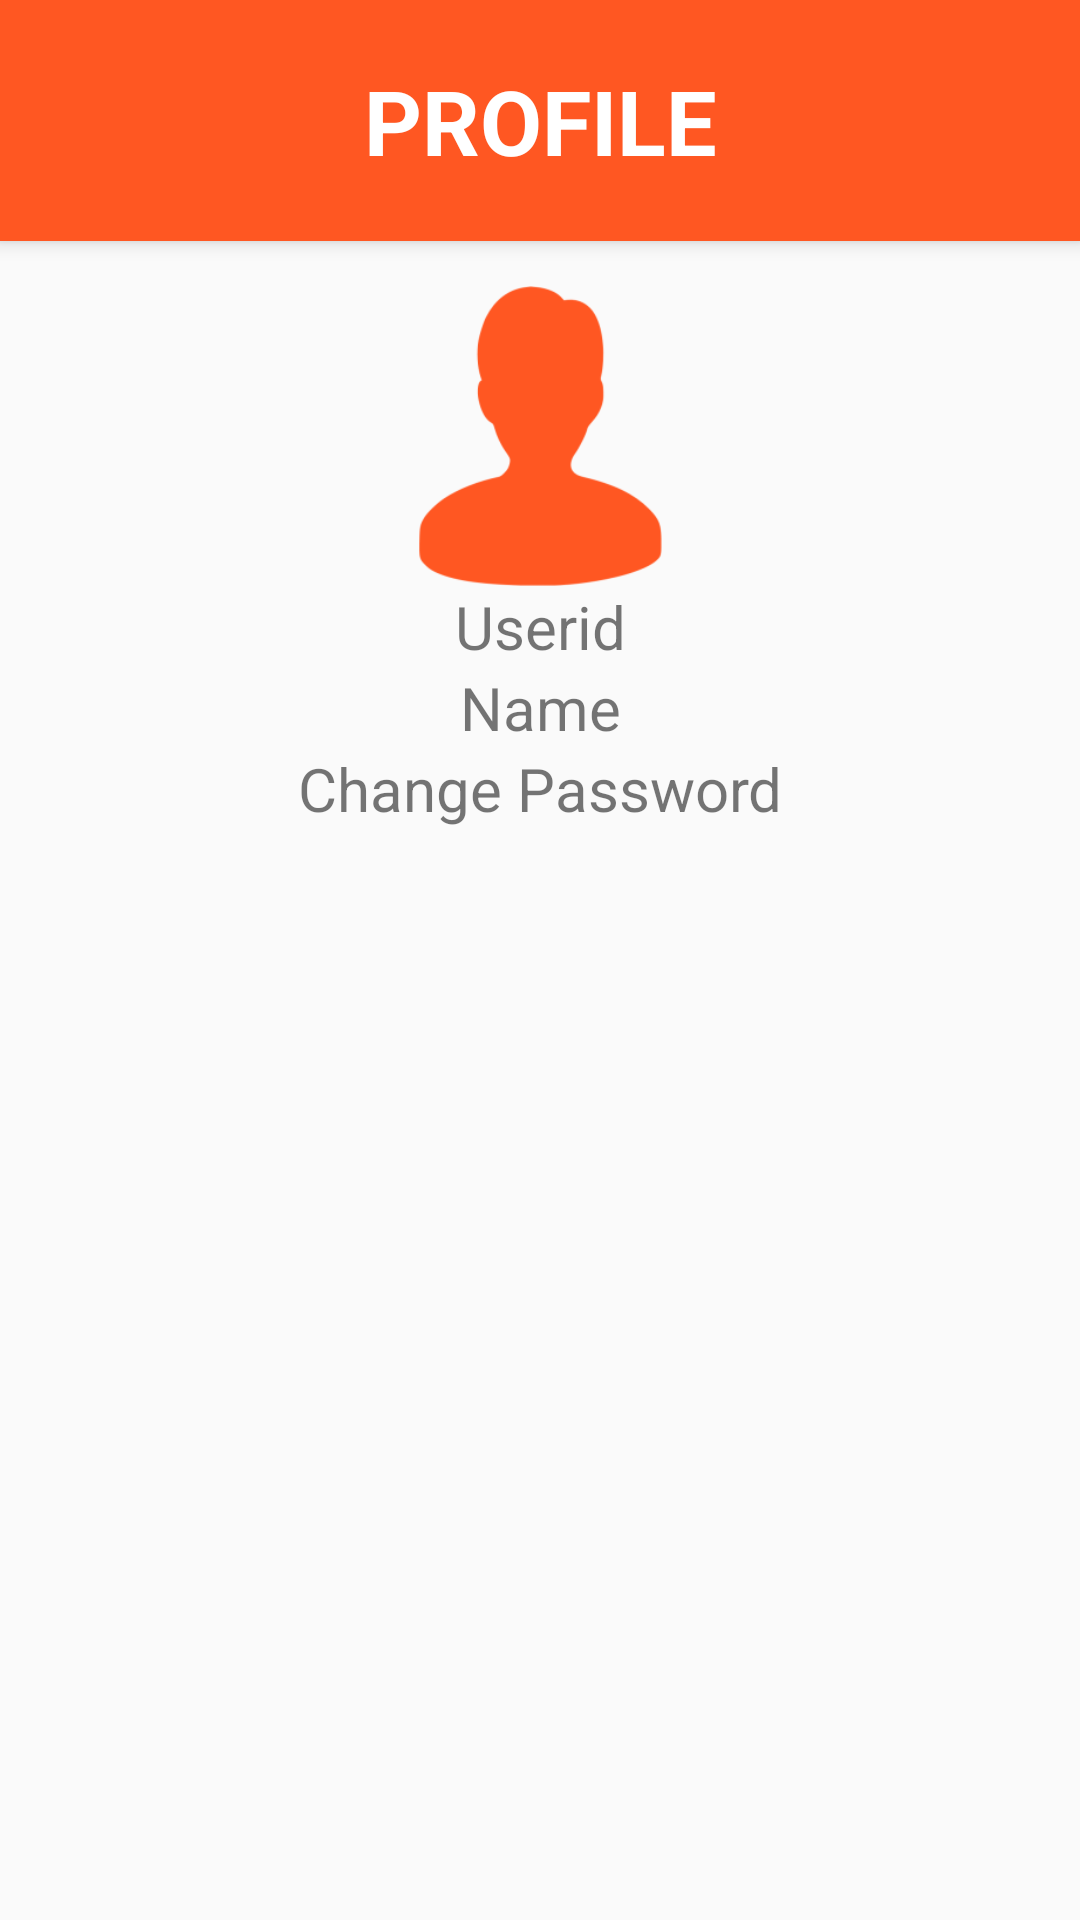

Android layout source for this screen:
<!-- AndroidManifest.xml: application theme NoTitleTheme -->
<!-- res/layout/profile_layout.xml -->
<?xml version="1.0" encoding="utf-8"?>
<android.support.design.widget.CoordinatorLayout xmlns:android="http://schemas.android.com/apk/res/android"
    xmlns:app="http://schemas.android.com/apk/res-auto"
    android:orientation="vertical"
    android:layout_width="match_parent"
    android:layout_height="match_parent"
    android:layout_gravity="center"
    android:gravity="center_horizontal">

    <android.support.design.widget.AppBarLayout
        android:layout_width="match_parent"
        android:layout_height="wrap_content">

            <TextView
                android:text="PROFILE"
                android:textSize="30sp"
                android:textStyle="bold"
                android:textColor="@android:color/white"
                android:layout_margin="20dp"
                android:layout_gravity="center_horizontal"
                android:gravity="center_horizontal"
                android:layout_width="match_parent"
                android:layout_height="wrap_content" />

    </android.support.design.widget.AppBarLayout>

    <RelativeLayout
        app:layout_behavior="@string/appbar_scrolling_view_behavior"
        android:layout_width="match_parent"
        android:layout_height="wrap_content"
        android:layout_margin="15dp">

        <ImageView
            android:id="@+id/img"
            android:layout_centerHorizontal="true"
            android:src="@drawable/guest_accent"
            android:layout_width="100dp"
            android:layout_height="100dp" />

        <TextView
            android:layout_below="@+id/img"
            android:id="@+id/txtUserId"
            android:text="Userid"
            android:textSize="20sp"
            android:gravity="center_horizontal"
            android:layout_width="match_parent"
            android:layout_height="wrap_content" />

        <TextView
            android:layout_below="@+id/txtUserId"
            android:id="@+id/txtUserName"
            android:text="Name"
            android:textSize="20sp"
            android:gravity="center_horizontal"
            android:layout_width="match_parent"
            android:layout_height="wrap_content" />

        <TextView
            android:layout_below="@+id/txtUserName"
            android:id="@+id/txtChangePass"
            android:text="Change Password"
            android:textSize="20sp"
            android:gravity="center_horizontal"
            android:layout_width="match_parent"
            android:layout_height="wrap_content" />
    </RelativeLayout>


</android.support.design.widget.CoordinatorLayout>
<!-- resources referenced by this layout -->
<resources>
  <!-- drawable guest_accent: png bitmap (drawable, 5142 bytes) -->
  <style name="NoTitleTheme" parent="AppTheme">
          <item name="windowActionBar">false</item>
          <item name="windowNoTitle">true</item>
      </style>
  <style name="AppTheme" parent="Theme.AppCompat.Light.DarkActionBar">
          
          <item name="colorPrimary">@color/colorPrimary</item>
          <item name="colorPrimaryDark">@color/colorPrimaryDark</item>
          <item name="colorAccent">@color/colorAccent</item>
      </style>
  <color name="colorPrimary">#FF5722</color>
  <color name="colorPrimaryDark">#E64A19</color>
  <color name="colorAccent">#448AFF</color>
</resources>
